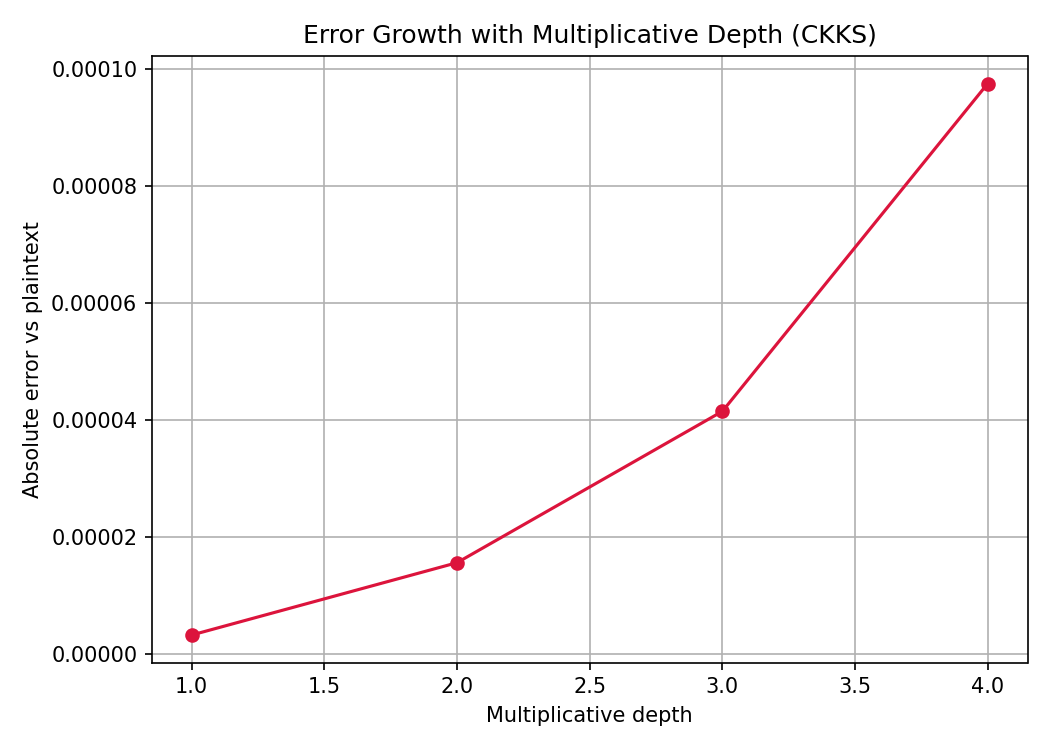

The table this chart was drawn from, first rows:
depth, decrypted, expected, error
1, 2.25, 2.25, 3.22e-06
2, 3.375, 3.375, 1.559e-05
3, 5.063, 5.062, 4.148e-05
4, 7.594, 7.594, 9.753e-05
